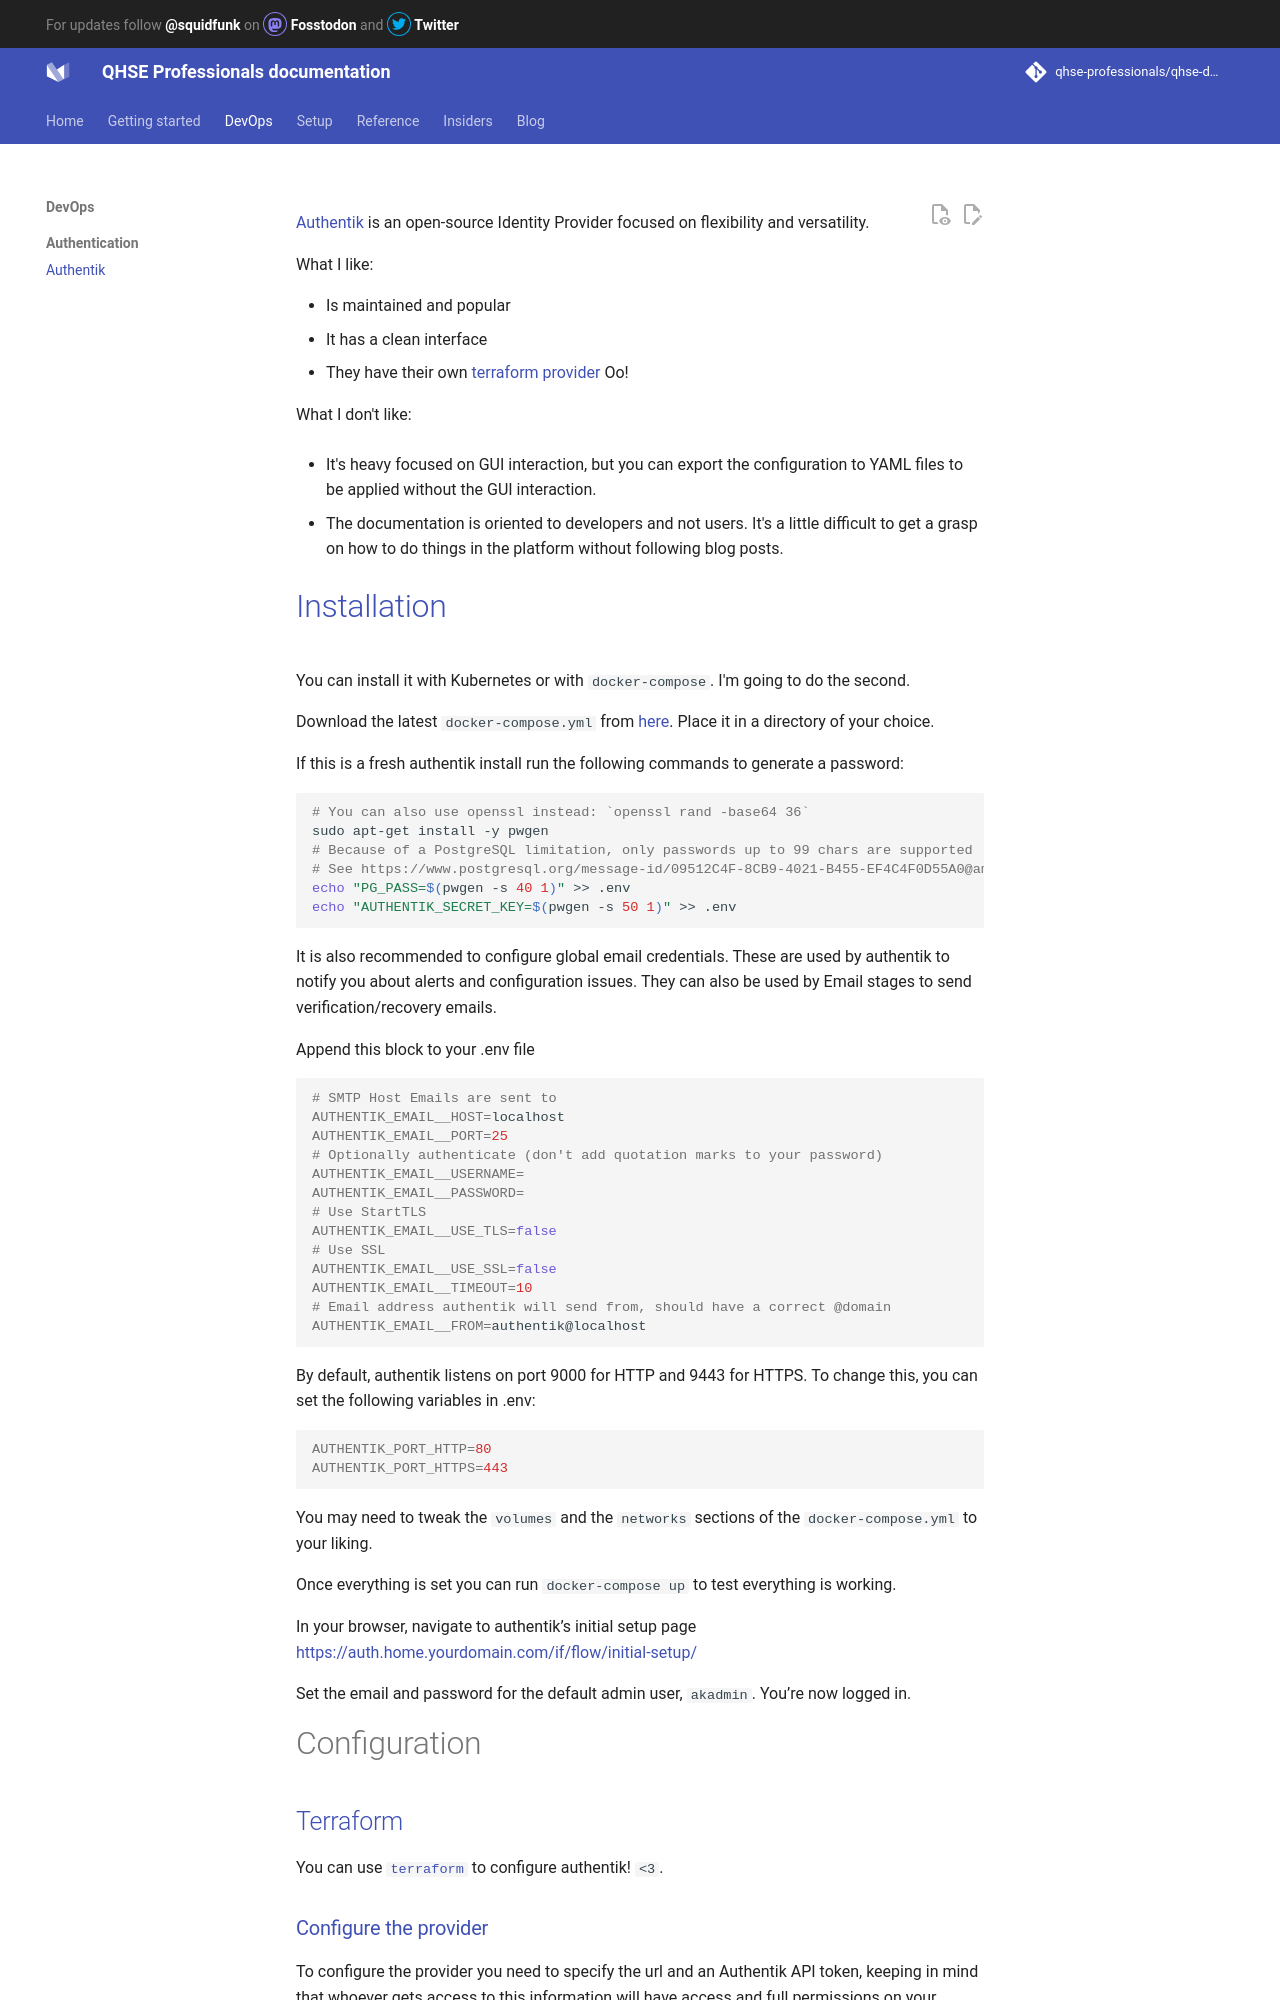

repository: qhse-professionals/qhse-docs · page: devops/authentik/index.html · generator: mkdocs

[Authentik](https://goauthentik.io/) is an open-source Identity Provider focused on flexibility and versatility.

What I like:

* Is maintained and popular
* It has a clean interface
* They have their own [terraform provider](https://registry.terraform.io/providers/goauthentik/authentik/latest/docs/resources/application) Oo!

What I don't like:

* It's heavy focused on GUI interaction, but you can export the configuration to YAML files to be applied without the GUI interaction.

* The documentation is oriented to developers and not users. It's a little difficult to get a grasp on how to do things in the platform without following blog posts.

# [Installation](https://goauthentik.io/docs/installation)

You can install it with Kubernetes or with `docker-compose`. I'm going to do the second.

Download the latest `docker-compose.yml` from [here](https://goauthentik.io/docker-compose.yml). Place it in a directory of your choice.

If this is a fresh authentik install run the following commands to generate a password:

```bash
# You can also use openssl instead: `openssl rand -base64 36`
sudo apt-get install -y pwgen
# Because of a PostgreSQL limitation, only passwords up to 99 chars are supported
# See https://www.postgresql.org/message-id/09512C4F-8CB9-4021-B455-EF4C4F0D55A0@amazon.com
echo "PG_PASS=$(pwgen -s 40 1)" >> .env
echo "AUTHENTIK_SECRET_KEY=$(pwgen -s 50 1)" >> .env
```

It is also recommended to configure global email credentials. These are used by authentik to notify you about alerts and configuration issues. They can also be used by Email stages to send verification/recovery emails.

Append this block to your .env file

```bash
# SMTP Host Emails are sent to
AUTHENTIK_EMAIL__HOST=localhost
AUTHENTIK_EMAIL__PORT=25
# Optionally authenticate (don't add quotation marks to your password)
AUTHENTIK_EMAIL__USERNAME=
AUTHENTIK_EMAIL__PASSWORD=
# Use StartTLS
AUTHENTIK_EMAIL__USE_TLS=false
# Use SSL
AUTHENTIK_EMAIL__USE_SSL=false
AUTHENTIK_EMAIL__TIMEOUT=10
# Email address authentik will send from, should have a correct @domain
AUTHENTIK_EMAIL__FROM=authentik@localhost
```

By default, authentik listens on port 9000 for HTTP and 9443 for HTTPS. To change this, you can set the following variables in .env:

```bash
AUTHENTIK_PORT_HTTP=80
AUTHENTIK_PORT_HTTPS=443
```

You may need to tweak the `volumes` and the `networks` sections of the `docker-compose.yml` to your liking.

Once everything is set you can run `docker-compose up` to test everything is working.

In your browser, navigate to authentik’s initial setup page https://auth.home.yourdomain.com/if/flow/initial-setup/

Set the email and password for the default admin user, `akadmin`. You’re now logged in.

# Configuration

## [Terraform](https://registry.terraform.io/providers/goauthentik/authentik/latest/docs)

You can use [`terraform`](terraform.md) to configure authentik! `<3`.
